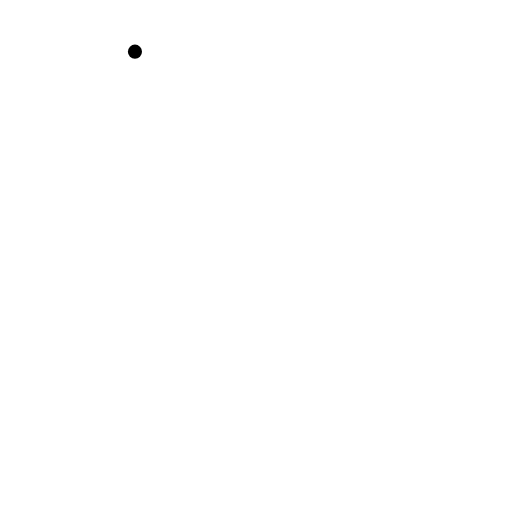
t = 0.00 s
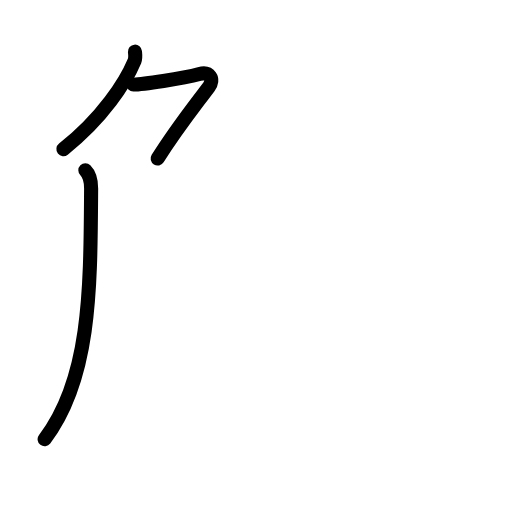
t = 2.63 s
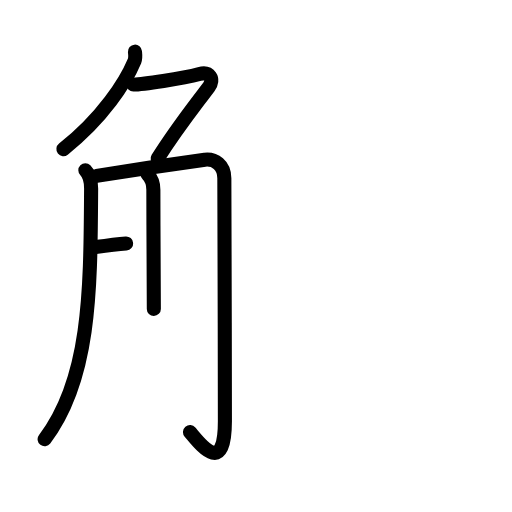
t = 5.25 s
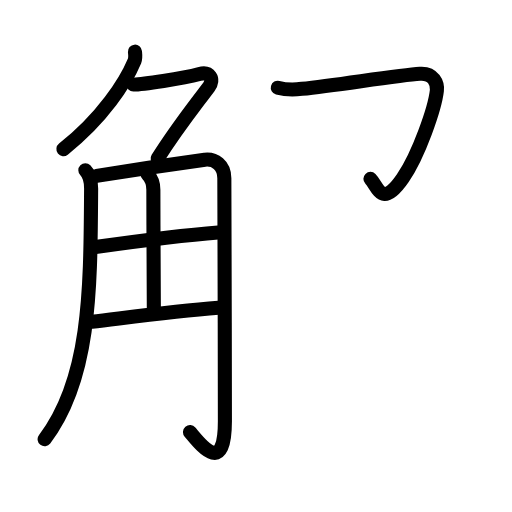
t = 7.75 s
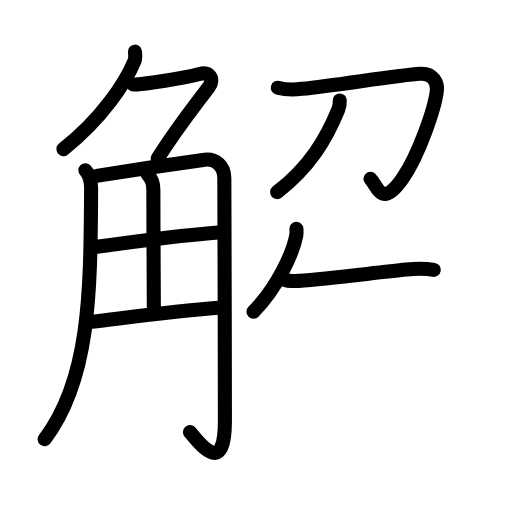
t = 10.42 s
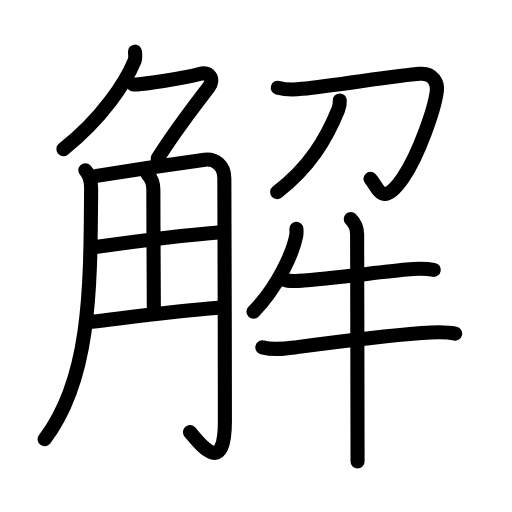
t = 13.00 s

The animated SVG that drew these frames (rendered in a browser with its animation timeline set to each time). Animation: 45 SMIL elements (animate=45); one cycle of 13.00 s.

<?xml version="1.0" encoding="UTF-8"?>
<!--
AniKanjiVG is licensed by CC-BY-SA Paul C. Sommerhoff (https://bitbucket.org/sommerhoff/anikanjivg).
AniKanjiVG uses KanjiVG which is licensed by CC-BY-SA Ulrich Apel (http://kanjivg.tagaini.net).
See also http://creativecommons.org/licenses/by-sa/3.0/
-->
<svg xmlns:kvg='http://kanjivg.tagaini.net' xmlns='http://www.w3.org/2000/svg' width='109' height='109' viewBox='0 0 109 109' style='fill:none;stroke:#000000;stroke-width:3;stroke-linecap:round;stroke-linejoin:round;' id="kvg:kanji_089e3"><g id="kvg:089e3" kvg:element="解"><g id="kvg:089e3-g1" kvg:element="角" kvg:position="left" kvg:radical="general"><g id="kvg:089e3-g2" kvg:element="𠂊𠂊𠂊𠂊𠂊𠂊𠂊𠂊𠔉𠔉𠂊𠂊𠂊𠂊𤇾𠂊𠔉𠂊𠂊𠂊𠂤𠂊𠂊𠂊𦥯𦥑𠂊𦥑𠂊𠂊𠔉𠔉𠂊𠂊𠂊𠂊𠂊𠂊𠂊𠂊𠂊𠂊𦥑𦥑𠂊𠂊𠂊𠂊𠬝𠂊𤇾𠂊𤇾𠂊𠂊𠂊𠂊𦥑𦥑𠂊𠂊𠂢𠂢𠂊𠂊𦥑𠂊𦰩𠂊𠂊𠂊𠂊𤇾𦥑𠂊𠂊𠂊𠂊𠂊𠂊𠂊𦥑𠂊𠂊𠂊𠂊𠂊𠂊𠂊𠂊𠂊𠂊𠂊𠂢𠂢𦥑𠂊𦥑𦥑𦥑𦥑𦥑𦥑𠂊𠂊𠂊𠂊𠂊𦥑𠂊𠂊𠂊𠂊𤇾𠂊𠂊𠂊𠂊𦥑𦥯𦥑𠂊𠂊𠂊𠂊𠂊" kvg:variant="true" kvg:original="勹" kvg:position="top"><path id="kvg:089e3-s1" kvg:type="㇒" d="M28.73,11c0.04,0.49,0.19,1.3-0.08,1.96c-1.9,4.54-6.77,12.16-15.15,18.79"><animate attributeName="d" begin="0.0s" dur="0.5s" from="M28.73,11C28.73,11,28.73,11,28.73,11" to="M28.73,11c0.04,0.49,0.19,1.3-0.08,1.96" />
<animate attributeName="d" begin="0.5s" dur="0.5s" from="M28.73,11c0.04,0.49,0.19,1.3-0.08,1.96c0,0,0,0,0,0,0" to="M28.73,11c0.04,0.49,0.19,1.3-0.08,1.96c-1.9,4.54-6.77,12.16-15.15,18.79" />
</path>
<path id="kvg:089e3-s2" kvg:type="㇇a" d="M28.39,18c2,0,10.36-1.25,14.07-2.25c2.16-0.58,3.24,1.1,2,2.75c-4.33,5.75-6.96,9-10.9,15.25"><animate attributeName="d" begin="1.0s" dur="0.3333333333333333s" from="M28.39,18C28.39,18,28.39,18,28.39,18" to="M28.39,18c2,0,10.36-1.25,14.07-2.25" />
<animate attributeName="d" begin="1.3333333333333333s" dur="0.3333333333333333s" from="M28.39,18c2,0,10.36-1.25,14.07-2.25c0,0,0,0,0,0,0" to="M28.39,18c2,0,10.36-1.25,14.07-2.25c2.16-0.58,3.24,1.1,2,2.75" />
<animate attributeName="d" begin="1.6666666666666665s" dur="0.3333333333333333s" from="M28.39,18c2,0,10.36-1.25,14.07-2.25c2.16-0.58,3.24,1.1,2,2.75c0,0,0,0,0,0,0" to="M28.39,18c2,0,10.36-1.25,14.07-2.25c2.16-0.58,3.24,1.1,2,2.75c-4.33,5.75-6.96,9-10.9,15.25" />
<animate attributeName="d" begin="0s" dur="1.0s" from="M-100,-100" to="M-100,-100" />
</path>
</g>
<g id="kvg:089e3-g3" kvg:position="bottom"><path id="kvg:089e3-s3" kvg:type="㇒" d="M18.17,36.25c0.98,0.98,1.24,2.38,1.23,3.94C19.25,61.25,19.38,80.5,9.5,93.5"><animate attributeName="d" begin="2.0s" dur="0.5s" from="M18.17,36.25C18.17,36.25,18.17,36.25,18.17,36.25" to="M18.17,36.25c0.98,0.98,1.24,2.38,1.23,3.94" />
<animate attributeName="d" begin="2.5s" dur="0.5s" from="M18.17,36.25c0.98,0.98,1.24,2.38,1.23,3.94c0,0,0,0,0,0,0" to="M18.17,36.25c0.98,0.98,1.24,2.38,1.23,3.94C19.25,61.25,19.38,80.5,9.5,93.5" />
<animate attributeName="d" begin="0s" dur="2.0s" from="M-100,-100" to="M-100,-100" />
</path>
<path id="kvg:089e3-s4" kvg:type="㇆a" d="M20.57,37.45c4.18-0.7,21.17-3.25,23.03-3.46c2.15-0.24,4.16,1.13,4.16,3.96c0,2.55,0.12,34.8,0.12,51.68c0,12.12-5.39,4.75-7.43,2.37"><animate attributeName="d" begin="3.0s" dur="0.25s" from="M20.57,37.45C20.57,37.45,20.57,37.45,20.57,37.45" to="M20.57,37.45c4.18-0.7,21.17-3.25,23.03-3.46" />
<animate attributeName="d" begin="3.25s" dur="0.25s" from="M20.57,37.45c4.18-0.7,21.17-3.25,23.03-3.46c0,0,0,0,0,0,0" to="M20.57,37.45c4.18-0.7,21.17-3.25,23.03-3.46c2.15-0.24,4.16,1.13,4.16,3.96" />
<animate attributeName="d" begin="3.5s" dur="0.25s" from="M20.57,37.45c4.18-0.7,21.17-3.25,23.03-3.46c2.15-0.24,4.16,1.13,4.16,3.96c0,0,0,0,0,0,0" to="M20.57,37.45c4.18-0.7,21.17-3.25,23.03-3.46c2.15-0.24,4.16,1.13,4.16,3.96c0,2.55,0.12,34.8,0.12,51.68" />
<animate attributeName="d" begin="3.75s" dur="0.25s" from="M20.57,37.45c4.18-0.7,21.17-3.25,23.03-3.46c2.15-0.24,4.16,1.13,4.16,3.96c0,2.55,0.12,34.8,0.12,51.68c0,0,0,0,0,0,0" to="M20.57,37.45c4.18-0.7,21.17-3.25,23.03-3.46c2.15-0.24,4.16,1.13,4.16,3.96c0,2.55,0.12,34.8,0.12,51.68c0,12.12-5.39,4.75-7.43,2.37" />
<animate attributeName="d" begin="0s" dur="3.0s" from="M-100,-100" to="M-100,-100" />
</path>
<path id="kvg:089e3-s5" kvg:type="㇑a" d="M31.42,37.12c0.8,0.8,1.23,2.13,1.23,3.27c0,8.87,0.1,19.62,0.1,25.37"><animate attributeName="d" begin="4.0s" dur="0.5s" from="M31.42,37.12C31.42,37.12,31.42,37.12,31.42,37.12" to="M31.42,37.12c0.8,0.8,1.23,2.13,1.23,3.27" />
<animate attributeName="d" begin="4.5s" dur="0.5s" from="M31.42,37.12c0.8,0.8,1.23,2.13,1.23,3.27c0,0,0,0,0,0,0" to="M31.42,37.12c0.8,0.8,1.23,2.13,1.23,3.27c0,8.87,0.1,19.62,0.1,25.37" />
<animate attributeName="d" begin="0s" dur="4.0s" from="M-100,-100" to="M-100,-100" />
</path>
<path id="kvg:089e3-s6" kvg:type="㇐a" d="M20.32,52.6c7.8-1.1,18.05-2.48,26.12-3.1"><animate attributeName="d" begin="5.0s" dur="1.0s" from="M20.32,52.6C20.32,52.6,20.32,52.6,20.32,52.6" to="M20.32,52.6c7.8-1.1,18.05-2.48,26.12-3.1" />
<animate attributeName="d" begin="0s" dur="5.0s" from="M-100,-100" to="M-100,-100" />
</path>
<path id="kvg:089e3-s7" kvg:type="㇐a" d="M19.57,68.5c8.31-1,17.18-2.25,26.94-3"><animate attributeName="d" begin="6.0s" dur="1.0s" from="M19.57,68.5C19.57,68.5,19.57,68.5,19.57,68.5" to="M19.57,68.5c8.31-1,17.18-2.25,26.94-3" />
<animate attributeName="d" begin="0s" dur="6.0s" from="M-100,-100" to="M-100,-100" />
</path>
</g>
</g>
<g id="kvg:089e3-g4" kvg:position="right"><g id="kvg:089e3-g5" kvg:element="刀" kvg:position="top"><path id="kvg:089e3-s8" kvg:type="㇆" d="M59.14,18.67c1.5,0.4,3.55,0.43,5.12,0.25c8.32-0.95,20.84-2.92,25.13-3.21c2.97-0.21,3.78,2.12,3.62,3.56c-0.43,3.8-3.85,13.68-7.24,18.63c-4.52,6.61-5.27,1.86-6.91,0.19"><animate attributeName="d" begin="7.0s" dur="0.2s" from="M59.14,18.67C59.14,18.67,59.14,18.67,59.14,18.67" to="M59.14,18.67c1.5,0.4,3.55,0.43,5.12,0.25" />
<animate attributeName="d" begin="7.2s" dur="0.2s" from="M59.14,18.67c1.5,0.4,3.55,0.43,5.12,0.25c0,0,0,0,0,0,0" to="M59.14,18.67c1.5,0.4,3.55,0.43,5.12,0.25c8.32-0.95,20.84-2.92,25.13-3.21" />
<animate attributeName="d" begin="7.4s" dur="0.2s" from="M59.14,18.67c1.5,0.4,3.55,0.43,5.12,0.25c8.32-0.95,20.84-2.92,25.13-3.21c0,0,0,0,0,0,0" to="M59.14,18.67c1.5,0.4,3.55,0.43,5.12,0.25c8.32-0.95,20.84-2.92,25.13-3.21c2.97-0.21,3.78,2.12,3.62,3.56" />
<animate attributeName="d" begin="7.6s" dur="0.2s" from="M59.14,18.67c1.5,0.4,3.55,0.43,5.12,0.25c8.32-0.95,20.84-2.92,25.13-3.21c2.97-0.21,3.78,2.12,3.62,3.56c0,0,0,0,0,0,0" to="M59.14,18.67c1.5,0.4,3.55,0.43,5.12,0.25c8.32-0.95,20.84-2.92,25.13-3.21c2.97-0.21,3.78,2.12,3.62,3.56c-0.43,3.8-3.85,13.68-7.24,18.63" />
<animate attributeName="d" begin="7.8s" dur="0.2s" from="M59.14,18.67c1.5,0.4,3.55,0.43,5.12,0.25c8.32-0.95,20.84-2.92,25.13-3.21c2.97-0.21,3.78,2.12,3.62,3.56c-0.43,3.8-3.85,13.68-7.24,18.63c0,0,0,0,0,0,0" to="M59.14,18.67c1.5,0.4,3.55,0.43,5.12,0.25c8.32-0.95,20.84-2.92,25.13-3.21c2.97-0.21,3.78,2.12,3.62,3.56c-0.43,3.8-3.85,13.68-7.24,18.63c-4.52,6.61-5.27,1.86-6.91,0.19" />
<animate attributeName="d" begin="0s" dur="7.0s" from="M-100,-100" to="M-100,-100" />
</path>
<path id="kvg:089e3-s9" kvg:type="㇒" d="M72.33,21.38c0.04,0.5-0.06,1.33-0.34,2.02C69.5,29.5,66,35.5,59,40.9"><animate attributeName="d" begin="8.0s" dur="0.5s" from="M72.33,21.38C72.33,21.38,72.33,21.38,72.33,21.38" to="M72.33,21.38c0.04,0.5-0.06,1.33-0.34,2.02" />
<animate attributeName="d" begin="8.5s" dur="0.5s" from="M72.33,21.38c0.04,0.5-0.06,1.33-0.34,2.02c0,0,0,0,0,0,0" to="M72.33,21.38c0.04,0.5-0.06,1.33-0.34,2.02C69.5,29.5,66,35.5,59,40.9" />
<animate attributeName="d" begin="0s" dur="8.0s" from="M-100,-100" to="M-100,-100" />
</path>
</g>
<g id="kvg:089e3-g6" kvg:element="牛" kvg:position="bottom"><path id="kvg:089e3-s10" kvg:type="㇒" d="M63.1,48.71c0.03,0.39,0.05,1-0.05,1.55c-0.62,3.28-3.8,10.74-9.09,16.11"><animate attributeName="d" begin="9.0s" dur="0.5s" from="M63.1,48.71C63.1,48.71,63.1,48.71,63.1,48.71" to="M63.1,48.71c0.03,0.39,0.05,1-0.05,1.55" />
<animate attributeName="d" begin="9.5s" dur="0.5s" from="M63.1,48.71c0.03,0.39,0.05,1-0.05,1.55c0,0,0,0,0,0,0" to="M63.1,48.71c0.03,0.39,0.05,1-0.05,1.55c-0.62,3.28-3.8,10.74-9.09,16.11" />
<animate attributeName="d" begin="0s" dur="9.0s" from="M-100,-100" to="M-100,-100" />
</path>
<path id="kvg:089e3-s11" kvg:type="㇐" d="M60.52,59.55c0.6,0.25,2.45,0.29,3.06,0.25c6.94-0.5,16.4-1.77,22.94-2.41c1.81-0.18,3.98-0.26,5.83,0.06"><animate attributeName="d" begin="10.0s" dur="0.3333333333333333s" from="M60.52,59.55C60.52,59.55,60.52,59.55,60.52,59.55" to="M60.52,59.55c0.6,0.25,2.45,0.29,3.06,0.25" />
<animate attributeName="d" begin="10.333333333333334s" dur="0.3333333333333333s" from="M60.52,59.55c0.6,0.25,2.45,0.29,3.06,0.25c0,0,0,0,0,0,0" to="M60.52,59.55c0.6,0.25,2.45,0.29,3.06,0.25c6.94-0.5,16.4-1.77,22.94-2.41" />
<animate attributeName="d" begin="10.666666666666666s" dur="0.3333333333333333s" from="M60.52,59.55c0.6,0.25,2.45,0.29,3.06,0.25c6.94-0.5,16.4-1.77,22.94-2.41c0,0,0,0,0,0,0" to="M60.52,59.55c0.6,0.25,2.45,0.29,3.06,0.25c6.94-0.5,16.4-1.77,22.94-2.41c1.81-0.18,3.98-0.26,5.83,0.06" />
<animate attributeName="d" begin="0s" dur="10.0s" from="M-100,-100" to="M-100,-100" />
</path>
<path id="kvg:089e3-s12" kvg:type="㇐" d="M55.85,73.96c2.65,0.67,5.17,0.23,7.4-0.06c8.56-1.13,18.73-2.4,26.5-3c2.41-0.19,4.78-0.39,7.15,0.12"><animate attributeName="d" begin="11.0s" dur="0.3333333333333333s" from="M55.85,73.96C55.85,73.96,55.85,73.96,55.85,73.96" to="M55.85,73.96c2.65,0.67,5.17,0.23,7.4-0.06" />
<animate attributeName="d" begin="11.333333333333334s" dur="0.3333333333333333s" from="M55.85,73.96c2.65,0.67,5.17,0.23,7.4-0.06c0,0,0,0,0,0,0" to="M55.85,73.96c2.65,0.67,5.17,0.23,7.4-0.06c8.56-1.13,18.73-2.4,26.5-3" />
<animate attributeName="d" begin="11.666666666666666s" dur="0.3333333333333333s" from="M55.85,73.96c2.65,0.67,5.17,0.23,7.4-0.06c8.56-1.13,18.73-2.4,26.5-3c0,0,0,0,0,0,0" to="M55.85,73.96c2.65,0.67,5.17,0.23,7.4-0.06c8.56-1.13,18.73-2.4,26.5-3c2.41-0.19,4.78-0.39,7.15,0.12" />
<animate attributeName="d" begin="0s" dur="11.0s" from="M-100,-100" to="M-100,-100" />
</path>
<path id="kvg:089e3-s13" kvg:type="㇑" d="M74.67,46.63c0.79,0.79,1.36,2.12,1.36,3.22c0,0.47,0.06,29.24,0.08,42.52c0.01,3.18,0.01,5,0.01,5.88"><animate attributeName="d" begin="12.0s" dur="0.3333333333333333s" from="M74.67,46.63C74.67,46.63,74.67,46.63,74.67,46.63" to="M74.67,46.63c0.79,0.79,1.36,2.12,1.36,3.22" />
<animate attributeName="d" begin="12.333333333333334s" dur="0.3333333333333333s" from="M74.67,46.63c0.79,0.79,1.36,2.12,1.36,3.22c0,0,0,0,0,0,0" to="M74.67,46.63c0.79,0.79,1.36,2.12,1.36,3.22c0,0.47,0.06,29.24,0.08,42.52" />
<animate attributeName="d" begin="12.666666666666666s" dur="0.3333333333333333s" from="M74.67,46.63c0.79,0.79,1.36,2.12,1.36,3.22c0,0.47,0.06,29.24,0.08,42.52c0,0,0,0,0,0,0" to="M74.67,46.63c0.79,0.79,1.36,2.12,1.36,3.22c0,0.47,0.06,29.24,0.08,42.52c0.01,3.18,0.01,5,0.01,5.88" />
<animate attributeName="d" begin="0s" dur="12.0s" from="M-100,-100" to="M-100,-100" />
</path>
</g>
</g>
</g>
</svg>
